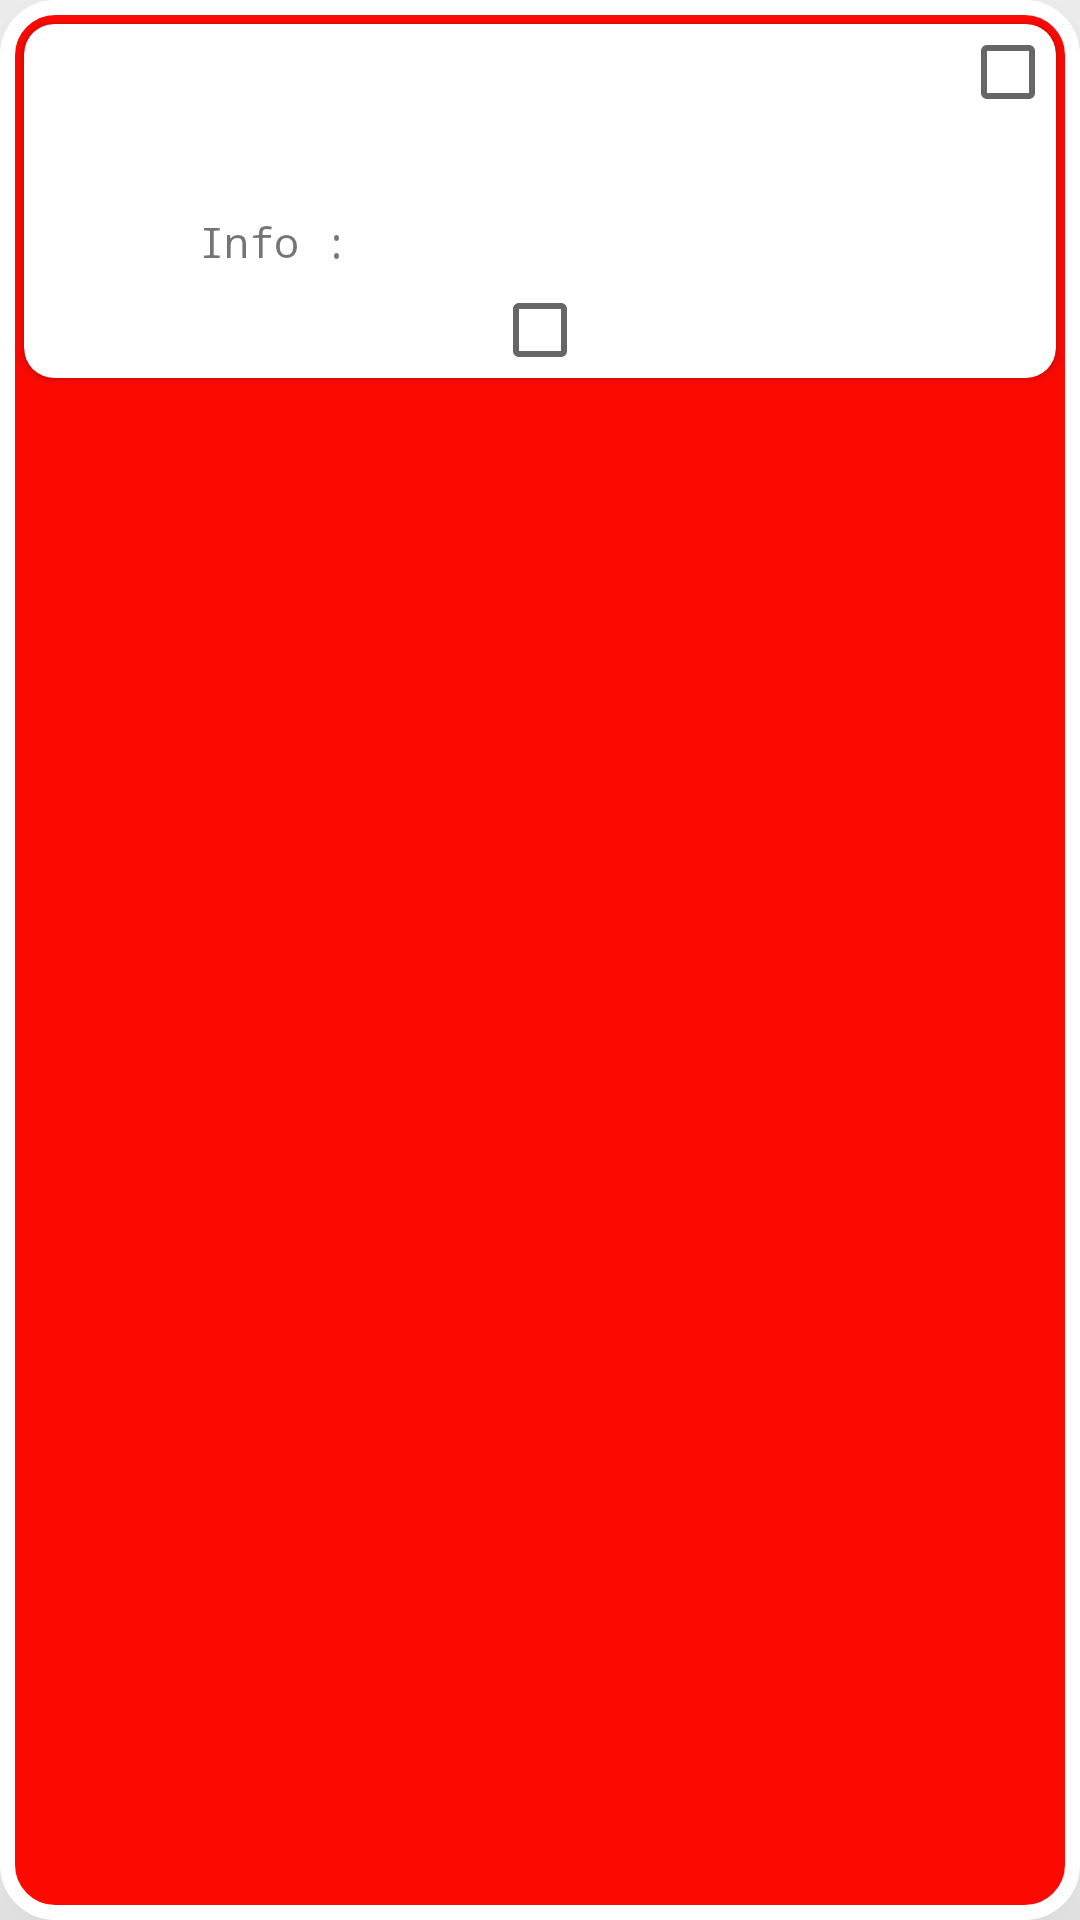

Layout XML and referenced resources for this Android screen:
<!-- AndroidManifest.xml: application theme AppTheme -->
<!-- res/layout/main_card_view_layout.xml -->
<?xml version="1.0" encoding="utf-8"?>
<FrameLayout xmlns:android="http://schemas.android.com/apk/res/android"
  xmlns:app="http://schemas.android.com/apk/res-auto"
  xmlns:tools="http://schemas.android.com/tools"
  android:layout_width="wrap_content"
  android:layout_height="wrap_content"
  android:layout_margin="8dp"
  android:background="@drawable/card_background"
  android:contextClickable="false"
  android:elevation="50dp"
  tools:targetApi="m">

  <android.support.v7.widget.CardView
    android:id="@+id/cv"
    android:layout_width="match_parent"
    android:layout_height="wrap_content"
    android:layout_margin="4dp"
    app:cardCornerRadius="10dp">

    <RelativeLayout
      android:layout_width="match_parent"
      android:layout_height="match_parent">

      <LinearLayout
        android:id="@+id/linearLayout2"
        android:layout_width="match_parent"
        android:layout_height="wrap_content"
        android:layout_alignParentTop="true"
        android:gravity="center"
        android:orientation="vertical">

        <TextView
          android:id="@+id/qu_text"
          android:layout_width="match_parent"
          android:layout_height="wrap_content"
          android:visibility="gone"/>
        <CheckBox
          android:id="@+id/checkBox_question"
          android:layout_width="match_parent"
          android:layout_height="match_parent"
          android:button="@null"
          android:drawableEnd="?android:attr/listChoiceIndicatorMultiple"
          android:drawableRight="?android:attr/listChoiceIndicatorMultiple"
          android:textSize="18sp"/>
        <TextView
          android:id="@+id/level_text_question"
          android:textStyle="bold"
          android:layout_width="match_parent"
          android:layout_height="wrap_content"
          android:layout_weight="1"
          android:layout_marginBottom="8dp"
          android:layout_marginStart="4dp"
          android:layout_marginLeft="4dp"
          android:textAppearance="?android:attr/textAppearanceSmall"
          android:typeface="serif"/>
        <TextView
          android:id="@+id/textView5"
          android:layout_width="243dp"
          android:layout_height="wrap_content"
          android:layout_weight="1"
          android:layout_marginStart="4dp"
          android:layout_marginLeft="4dp"
          android:padding="4dp"
          android:gravity="start"
          android:text="@string/info"
          android:textAlignment="textStart"
          android:textAppearance="?android:attr/textAppearanceSmall"
          android:typeface="monospace"/>
        <CheckBox
          android:id="@+id/checkBox"
          android:layout_width="wrap_content"
          android:layout_height="wrap_content"
          android:layout_weight="1"/>


      </LinearLayout>


    </RelativeLayout>
  </android.support.v7.widget.CardView>

</FrameLayout>
<!-- resources referenced by this layout -->
<resources>
  <!-- drawable card_background (drawable) -->
  <?xml version="1.0" encoding="UTF-8"?>
  <shape xmlns:android="http://schemas.android.com/apk/res/android">
    <solid android:color="@color/colorPrimary"/>
  
    <stroke
      android:color="@color/white"
      android:width="5dp"
      />
  
    <padding
      android:bottom="4dp"
      android:left="4dp"
      android:right="4dp"
      android:top="4dp"
      />
  
    <corners
      android:bottomLeftRadius="16dp"
      android:bottomRightRadius="16dp"
      android:topLeftRadius="16dp"
      android:topRightRadius="16dp"/>
  </shape>
  <string name="info">Info :</string>
  <style name="AppTheme" parent="Theme.AppCompat.Light.DarkActionBar">
      
      <item name="colorPrimary">@color/colorPrimary</item>
      <item name="colorPrimaryDark">@color/colorPrimaryDark</item>
      <item name="colorAccent">@color/colorAccent</item>
    </style>
  <color name="colorPrimary">#fc0a02</color>
  <color name="white">#ffffff</color>
  <color name="colorPrimaryDark">#4b0204</color>
  <color name="colorAccent">#9a9496</color>
</resources>
